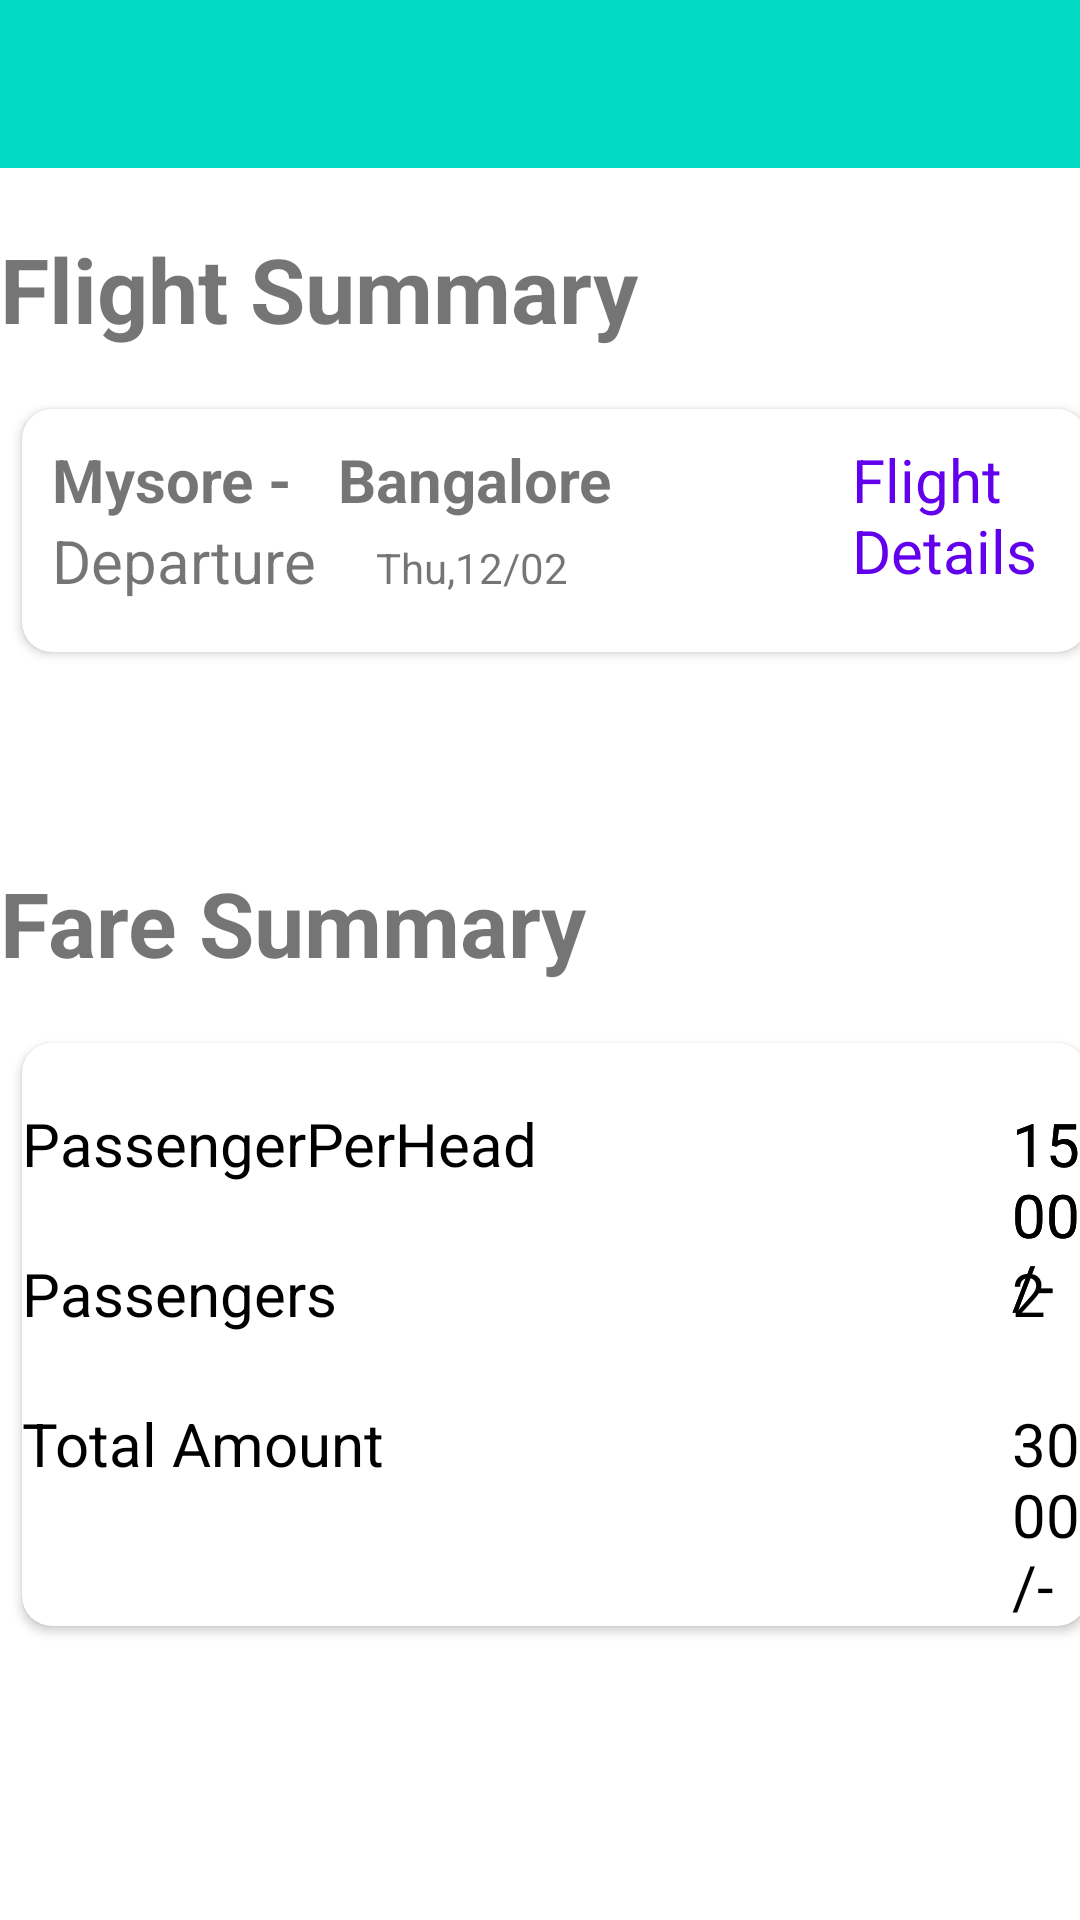

Android layout source for this screen:
<!-- AndroidManifest.xml: application theme Theme.AirlineApp -->
<!-- res/layout/flight_summary.xml -->
<?xml version="1.0" encoding="utf-8"?>
<LinearLayout xmlns:android="http://schemas.android.com/apk/res/android"
    xmlns:app="http://schemas.android.com/apk/res-auto"
    xmlns:tools="http://schemas.android.com/tools"
    android:layout_width="match_parent"
    android:layout_height="match_parent"
    tools:context=".flightSummary"
    android:orientation="vertical">

    <androidx.appcompat.widget.Toolbar
        android:id="@+id/toolbar"
        android:layout_width="match_parent"
        android:layout_height="wrap_content"
        android:background="@color/teal_200" >

        <TextView
            android:layout_width="wrap_content"
            android:layout_height="wrap_content"
            android:text=""
            android:textStyle="bold"
            android:textSize="20dp">

        </TextView>
    </androidx.appcompat.widget.Toolbar>

    <LinearLayout
        android:layout_width="wrap_content"
        android:layout_height="wrap_content">
        <TextView
            android:layout_width="wrap_content"
            android:layout_height="wrap_content"
            android:textStyle="bold"
            android:textSize="30dp"
            android:text="Flight Summary"

            android:layout_marginTop="20dp">

        </TextView>
    </LinearLayout>

    <androidx.cardview.widget.CardView
        android:layout_width="match_parent"
        android:layout_height="81dp"
        android:layout_marginTop="20dp"
        android:layout_gravity="center"
        app:cardCornerRadius="10dp"
        android:layout_marginStart="5dp"
        android:layout_marginLeft="5dp">

        <RelativeLayout
            android:layout_width="wrap_content"
            android:layout_height="match_parent"
            >

            <TextView
                android:layout_marginTop="10dp"
                android:id="@+id/t1"
                android:layout_width="wrap_content"
                android:layout_height="wrap_content"
                android:layout_marginStart="10dp"
                android:layout_marginLeft="10dp"
                android:text="Mysore - "
                android:textSize="20dp"
                android:textStyle="bold">

            </TextView>

            <TextView
                android:id="@+id/t2"
                android:layout_width="wrap_content"
                android:layout_height="wrap_content"
                android:layout_alignBaseline="@+id/t1"
                android:layout_marginStart="10dp"
                android:layout_marginLeft="10dp"
                android:text="@string/bangalore"
                android:textSize="20dp"
                android:textStyle="bold"
                android:layout_toRightOf="@+id/t1">

            </TextView>

            <TextView
                android:id="@+id/t3"
                android:layout_width="wrap_content"
                android:layout_height="wrap_content"
                android:text="Departure"
                android:layout_below="@+id/t1"
                android:textSize="20dp"
                android:layout_marginStart="10dp"
                android:layout_marginLeft="10dp">

            </TextView>
            <TextView
                android:id="@+id/t4"
                android:layout_width="wrap_content"
                android:layout_height="wrap_content"
                android:text="Thu,12/02"
                android:layout_marginStart="20dp"
                android:layout_alignBaseline="@+id/t3"
                android:layout_toRightOf="@+id/t3"
                android:layout_marginLeft="30dp">

            </TextView>

            <TextView
                android:id="@+id/flightdetails"
                android:layout_width="wrap_content"
                android:layout_height="wrap_content"
                android:text="Flight Details"
                android:textColor="@color/purple_500"
                android:textSize="20dp"
                android:layout_marginStart="80dp"
                android:layout_toRightOf="@+id/t2"
                android:layout_alignBaseline="@+id/t1"
                android:layout_marginLeft="0dp">

            </TextView>

        </RelativeLayout>
    </androidx.cardview.widget.CardView>

<RelativeLayout
    android:layout_width="wrap_content"
    android:layout_height="wrap_content">
    <TextView
        android:layout_width="wrap_content"
        android:layout_height="wrap_content"
        android:text="Fare Summary"
        android:textSize="30dp"
        android:textStyle="bold"
        android:layout_marginTop="70dp">

    </TextView>
</RelativeLayout>

    <androidx.cardview.widget.CardView
        android:layout_width="match_parent"
        android:layout_height="wrap_content"
        android:layout_gravity="center"
        android:layout_marginStart="5dp"
        android:layout_marginLeft="5dp"
        android:layout_marginTop="20dp"
        android:background="@color/cardview_shadow_start_color"
        app:cardCornerRadius="10dp">


        <TextView
            android:id="@+id/pass"
            android:layout_width="wrap_content"
            android:layout_height="wrap_content"

            android:layout_alignParentEnd="true"
            android:layout_alignParentRight="true"
            android:layout_marginTop="70dp"
            android:layout_marginEnd="120dp"
            android:layout_marginRight="120dp"
            android:text="@string/passengers"
            android:textColor="#000"
            android:textSize="20sp" />


        <TextView
            android:id="@+id/priceperheadText"
            android:layout_width="wrap_content"
            android:layout_height="wrap_content"
            android:layout_marginTop="20dp"
            android:layout_marginBottom="20dp"
            android:text="PassengerPerHead"
            android:textColor="#000"
            android:textSize="20dp" />

        <TextView
            android:id="@+id/total"
            android:layout_width="wrap_content"
            android:layout_height="wrap_content"
            android:layout_marginTop="120dp"
            android:layout_marginBottom="20dp"
            android:text="Total Amount"
            android:textColor="#000"
            android:textSize="20dp" />

        <TextView
            android:layout_width="wrap_content"
            android:layout_height="wrap_content"
            android:layout_marginTop="20dp"
            android:layout_marginStart="330dp"
            android:layout_marginLeft="50dp"
            android:text="1500/-"
            android:textSize="20dp"
            android:textColor="#000"/>

        <TextView
            android:layout_width="wrap_content"
            android:layout_height="wrap_content"
            android:layout_marginTop="20dp"
            android:layout_marginStart="330dp"
            android:layout_marginLeft="50dp"
            android:text="1500/-"
            android:textSize="20dp"
            android:textColor="#000"/>
        <TextView
            android:layout_width="wrap_content"
            android:layout_height="wrap_content"
            android:layout_marginTop="20dp"
            android:layout_marginStart="330dp"
            android:layout_marginLeft="50dp"
            android:text="1500/-"
            android:textSize="20dp"
            android:textColor="#000"/>

        <TextView
            android:layout_width="wrap_content"
            android:layout_height="wrap_content"
            android:layout_marginTop="70dp"
            android:layout_marginStart="330dp"
            android:layout_marginLeft="50dp"
            android:text="2"
            android:textSize="20dp"
            android:textColor="#000"/>

        <TextView
            android:layout_width="wrap_content"
            android:layout_height="wrap_content"
            android:layout_marginTop="120dp"
            android:layout_marginStart="330dp"
            android:layout_marginLeft="50dp"
            android:text="3000/-"
            android:textSize="20dp"
            android:textColor="#000"/>


    </androidx.cardview.widget.CardView>

    <Button

        android:layout_width="180dp"
        android:layout_height="wrap_content"
        android:layout_gravity="center"
        android:gravity="center"
        android:text="Continue"
        android:layout_marginTop="200dp"
        android:layout_marginStart="100dp"
        android:layout_marginLeft="100dp"
        >

    </Button>

</LinearLayout>
<!-- resources referenced by this layout -->
<resources>
  <string name="bangalore">Bangalore</string>
  <string name="passengers">Passengers</string>
  <style name="Theme.AirlineApp" parent="Theme.MaterialComponents.DayNight.NoActionBar">
          
          <item name="colorPrimary">@color/purple_500</item>
          <item name="colorPrimaryVariant">@color/purple_700</item>
          <item name="colorOnPrimary">@color/white</item>
          
          <item name="colorSecondary">@color/teal_200</item>
          <item name="colorSecondaryVariant">@color/teal_700</item>
          <item name="colorOnSecondary">@color/black</item>
          
          <item name="android:statusBarColor" tools:targetApi="l">?attr/colorPrimaryVariant</item>
          
      </style>
  <!-- not gathered from this repository: default colours our renderer supplied (Android Studio template values) -->
  <color name="purple_500">#FF6200EE</color>
  <color name="purple_700">#FF3700B3</color>
  <color name="teal_200">#FF03DAC5</color>
  <color name="teal_700">#FF018786</color>
  <color name="black">#FF000000</color>
  <color name="white">#FFFFFFFF</color>
</resources>
